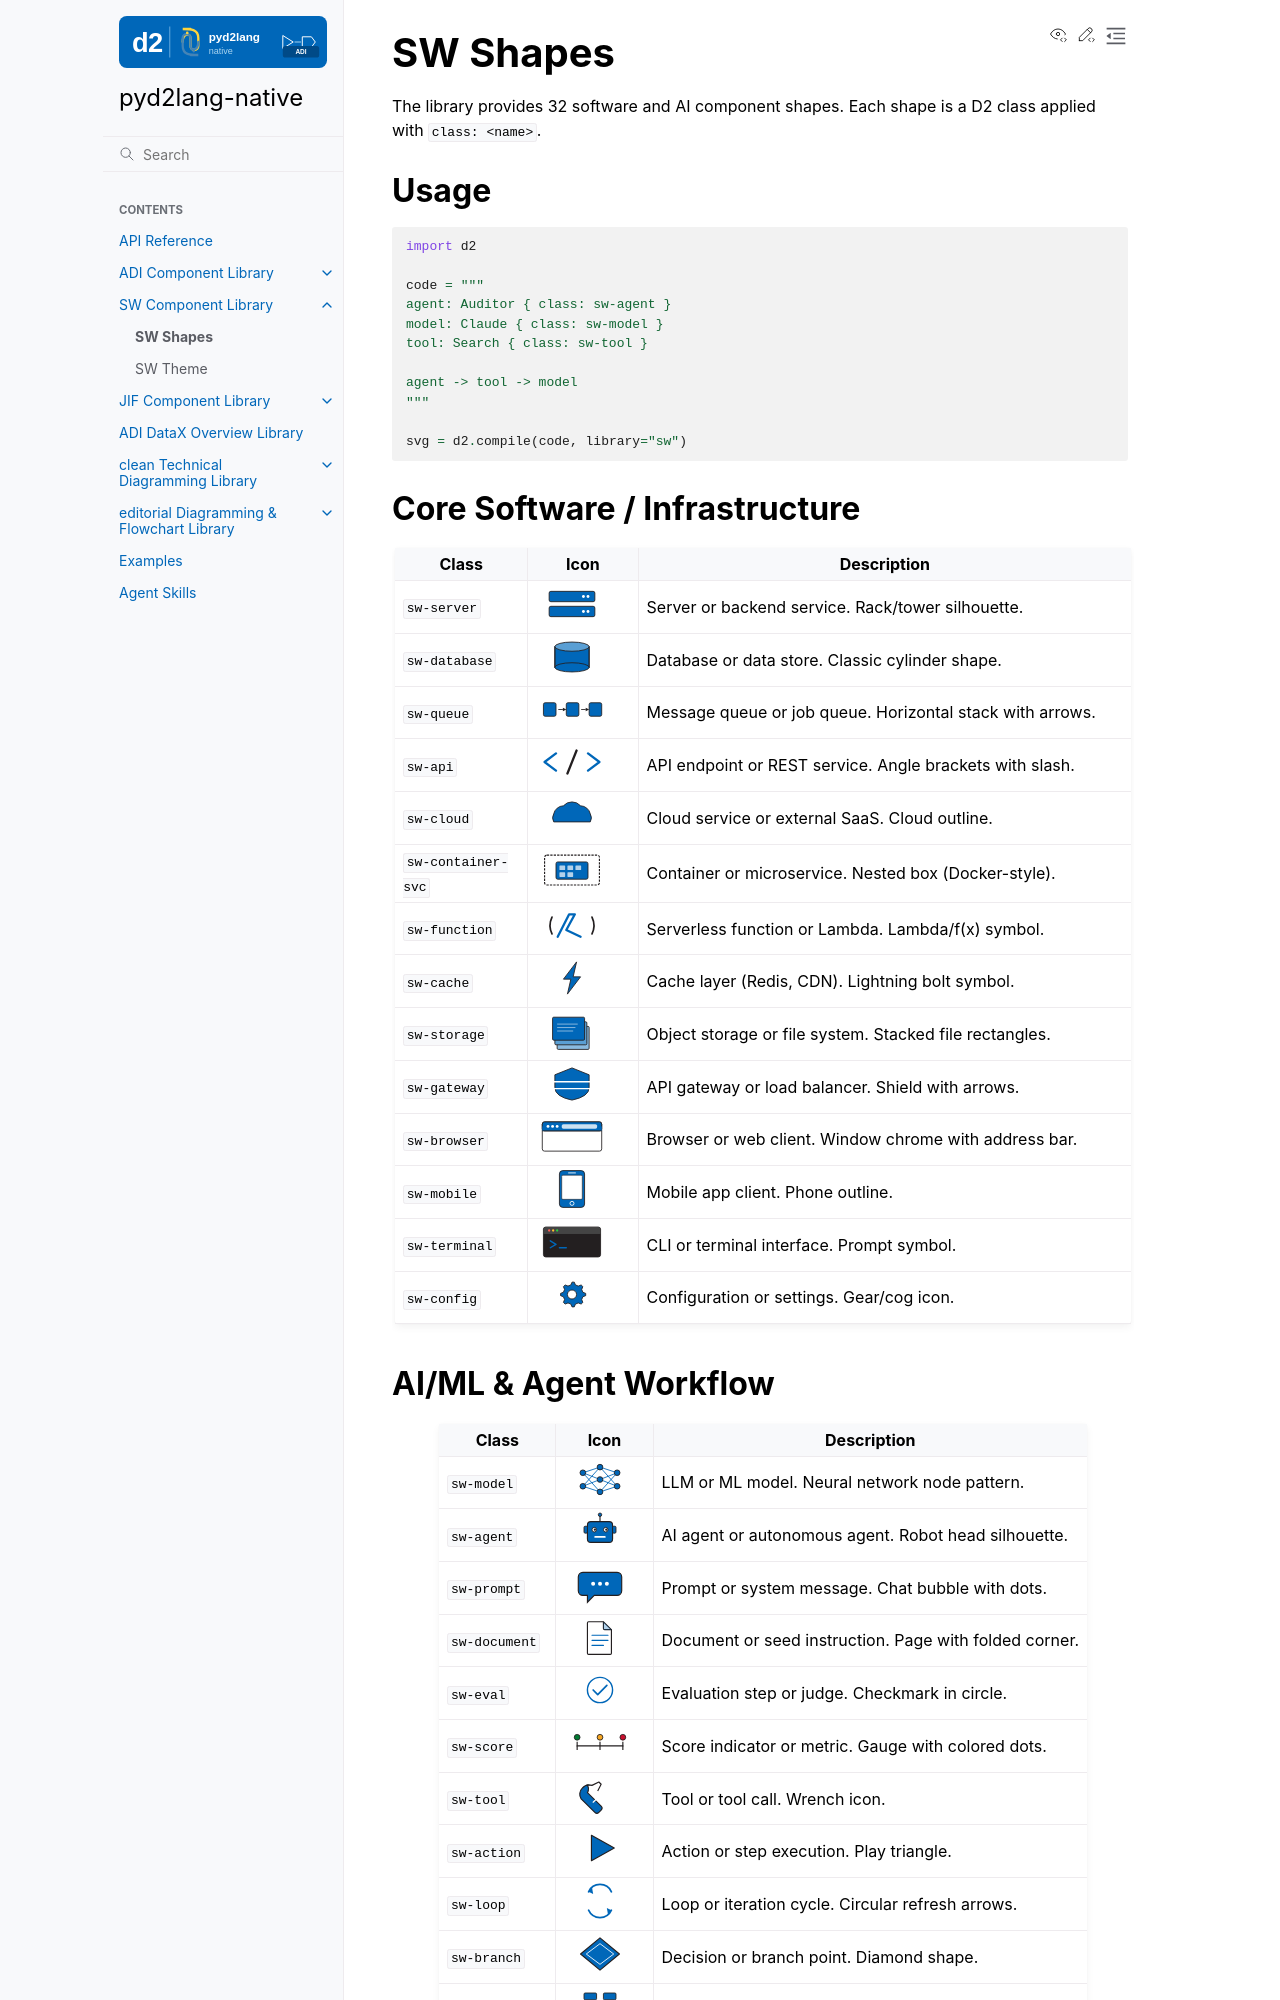

repository: tfcollins/pyd2lang-native · page: sw-shapes.html · generator: sphinx

SW Shapes
=========

The library provides 32 software and AI component shapes.
Each shape is a D2 class applied with ``class: <name>``.

Usage
-----

.. code-block:: python

   import d2

   code = """
   agent: Auditor { class: sw-agent }
   model: Claude { class: sw-model }
   tool: Search { class: sw-tool }

   agent -> tool -> model
   """

   svg = d2.compile(code, library="sw")

Core Software / Infrastructure
-------------------------------

.. list-table::
   :header-rows: 1
   :widths: 18 15 67

   * - Class
     - Icon
     - Description
   * - ``sw-server``
     - .. image:: _static/icons/sw-server.svg
          :width: 80
     - Server or backend service. Rack/tower silhouette.
   * - ``sw-database``
     - .. image:: _static/icons/sw-database.svg
          :width: 80
     - Database or data store. Classic cylinder shape.
   * - ``sw-queue``
     - .. image:: _static/icons/sw-queue.svg
          :width: 80
     - Message queue or job queue. Horizontal stack with arrows.
   * - ``sw-api``
     - .. image:: _static/icons/sw-api.svg
          :width: 80
     - API endpoint or REST service. Angle brackets with slash.
   * - ``sw-cloud``
     - .. image:: _static/icons/sw-cloud.svg
          :width: 80
     - Cloud service or external SaaS. Cloud outline.
   * - ``sw-container-svc``
     - .. image:: _static/icons/sw-container-svc.svg
          :width: 80
     - Container or microservice. Nested box (Docker-style).
   * - ``sw-function``
     - .. image:: _static/icons/sw-function.svg
          :width: 80
     - Serverless function or Lambda. Lambda/f(x) symbol.
   * - ``sw-cache``
     - .. image:: _static/icons/sw-cache.svg
          :width: 80
     - Cache layer (Redis, CDN). Lightning bolt symbol.
   * - ``sw-storage``
     - .. image:: _static/icons/sw-storage.svg
          :width: 80
     - Object storage or file system. Stacked file rectangles.
   * - ``sw-gateway``
     - .. image:: _static/icons/sw-gateway.svg
          :width: 80
     - API gateway or load balancer. Shield with arrows.
   * - ``sw-browser``
     - .. image:: _static/icons/sw-browser.svg
          :width: 80
     - Browser or web client. Window chrome with address bar.
   * - ``sw-mobile``
     - .. image:: _static/icons/sw-mobile.svg
          :width: 80
     - Mobile app client. Phone outline.
   * - ``sw-terminal``
     - .. image:: _static/icons/sw-terminal.svg
          :width: 80
     - CLI or terminal interface. Prompt symbol.
   * - ``sw-config``
     - .. image:: _static/icons/sw-config.svg
          :width: 80
     - Configuration or settings. Gear/cog icon.
